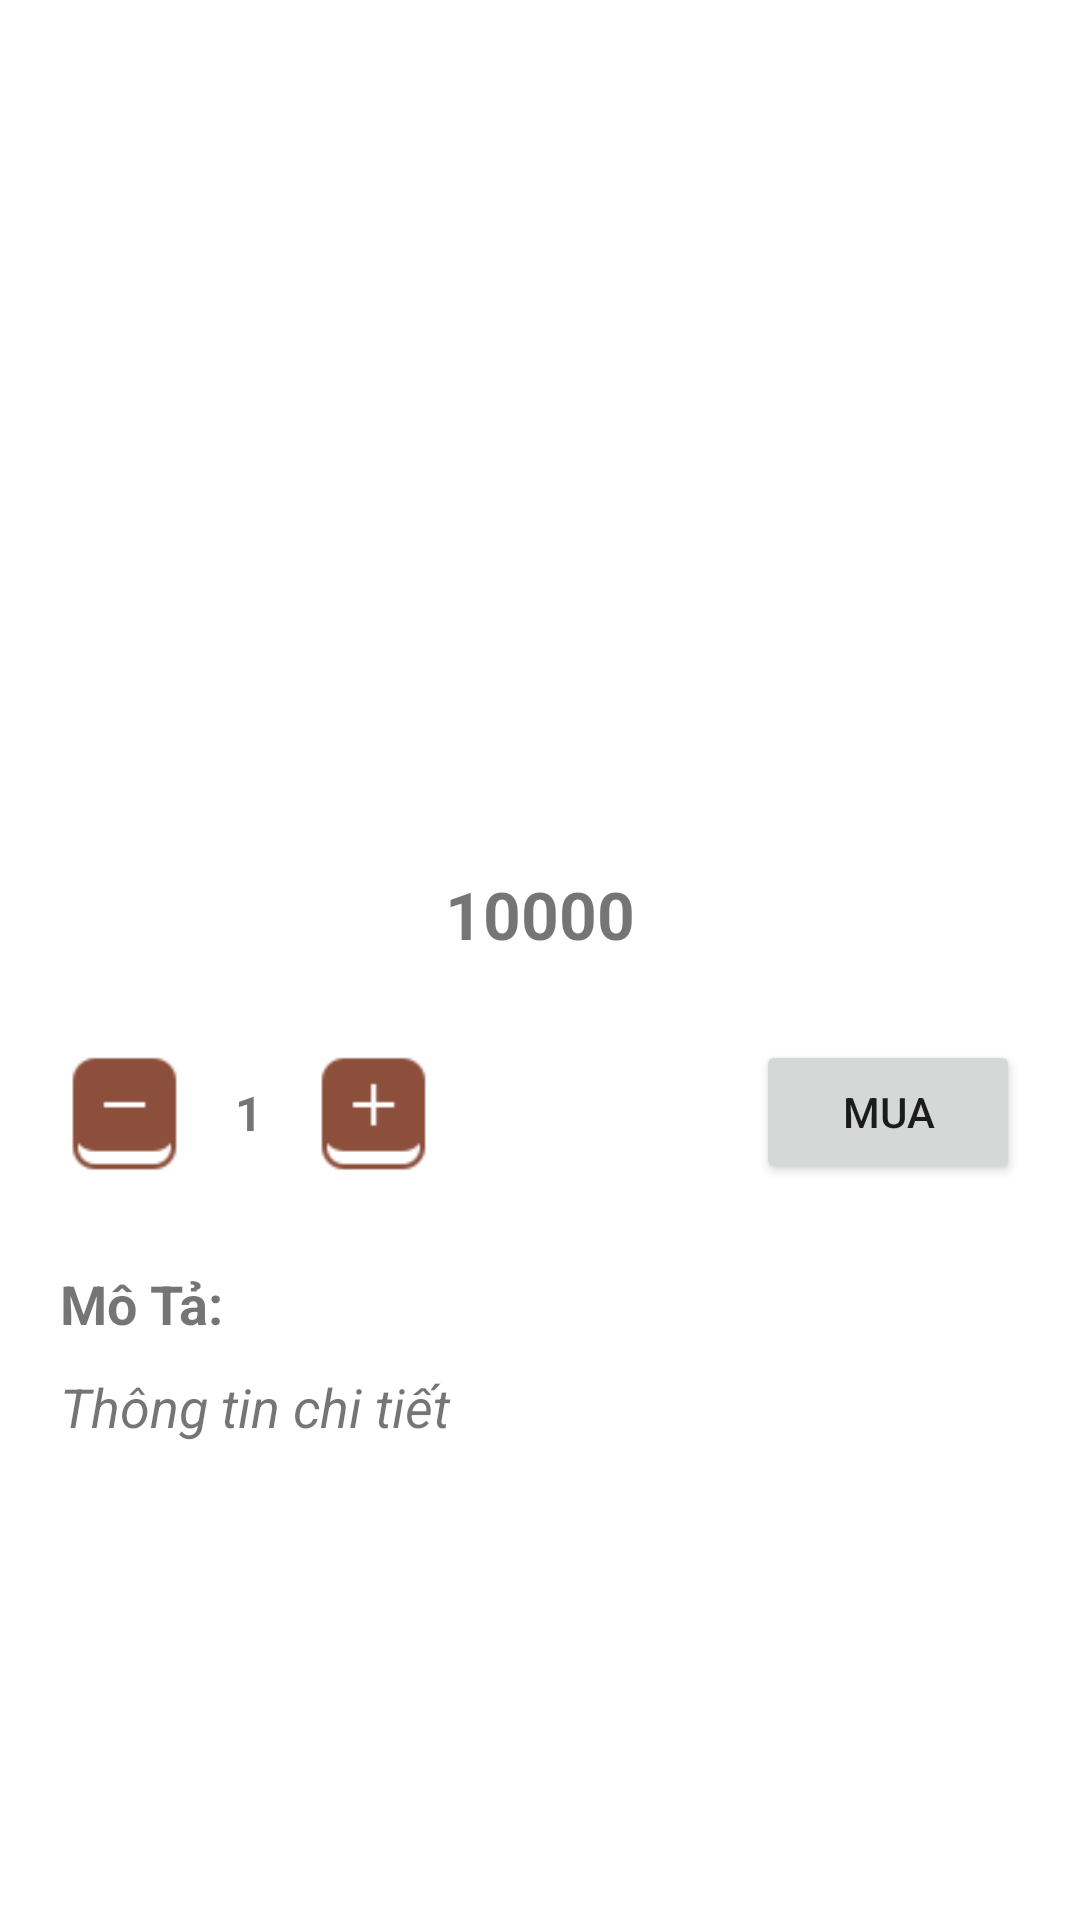

Produce the Android XML layout that renders to this screen, including the resource entries it uses.
<!-- AndroidManifest.xml: application theme Theme.AppCoffee -->
<!-- res/layout/activity_product_detail.xml -->
<?xml version="1.0" encoding="utf-8"?>
<RelativeLayout xmlns:android="http://schemas.android.com/apk/res/android"
    xmlns:tools="http://schemas.android.com/tools"
    android:layout_width="match_parent"
    android:layout_height="match_parent"
    tools:context=".ProductDetailActivity"
    android:orientation="vertical"
    android:padding="20dp">

    <ImageView
        android:id="@+id/img_product_detail"
        android:layout_centerHorizontal="true"
        android:layout_width="250dp"
        android:layout_height="250dp"
        android:src="@drawable/img_americano_da"/>

    <TextView
        android:layout_marginTop="20dp"
        android:id="@+id/tv_price_detail"
        android:layout_centerHorizontal="true"
        android:layout_below="@+id/img_product_detail"
        android:layout_width="wrap_content"
        android:layout_height="wrap_content"
        android:text="10000"
        android:textSize="22sp"
        android:textStyle="bold"/>
    <RelativeLayout
        android:layout_marginTop="20dp"
        android:id="@+id/layout_quality"
        android:layout_below="@+id/tv_price_detail"
        android:layout_width="match_parent"
        android:layout_height="wrap_content">
        <ImageView
            android:id="@+id/img_decrease"
            android:layout_centerVertical="true"
            android:layout_width="43dp"
            android:layout_height="43dp"
            android:src="@drawable/img_minus"/>
        <TextView
            android:layout_marginStart="10dp"
            android:id="@+id/tv_amount"
            android:layout_centerVertical="true"
            android:gravity="center_horizontal"
            android:layout_toRightOf="@id/img_decrease"
            android:layout_width="20dp"
            android:layout_height="wrap_content"
            android:text="1"
            android:textSize="16dp"
            android:textStyle="bold"/>

        <ImageView
            android:id="@+id/img_increase"
            android:layout_width="43dp"
            android:layout_height="43dp"
            android:layout_centerVertical="true"
            android:layout_marginStart="10dp"
            android:layout_marginTop="10dp"
            android:layout_marginEnd="10dp"
            android:layout_marginBottom="10dp"
            android:layout_toRightOf="@id/tv_amount"
            android:src="@drawable/img_plus" />
        <Button
            android:layout_centerVertical="true"
            android:id="@+id/btn_buy"
            android:layout_alignParentRight="true"
            android:layout_width="wrap_content"
            android:layout_height="wrap_content"
            android:text="mua"/>
    </RelativeLayout>
    <TextView
        android:layout_marginTop="20dp"
        android:id="@+id/tv_mota"
        android:layout_below="@id/layout_quality"
        android:layout_width="wrap_content"
        android:layout_height="wrap_content"
        android:text="Mô Tả: "
        android:textSize="18sp"
        android:textStyle="bold"/>
    <TextView
        android:id="@+id/tv_description"
        android:layout_marginTop="10dp"
        android:layout_below="@+id/tv_mota"
        android:layout_width="match_parent"
        android:layout_height="match_parent"
        android:text="Thông tin chi tiết"
        android:textSize="18dp"
        android:textStyle="italic"/>
</RelativeLayout>
<!-- resources referenced by this layout -->
<resources>
  <!-- drawable img_minus: png bitmap (drawable-v24, 789 bytes) -->
  <!-- drawable img_plus: png bitmap (drawable-v24, 825 bytes) -->
  <style name="Theme.AppCoffee" parent="Theme.MaterialComponents.DayNight.DarkActionBar">
          
          <item name="colorPrimary">#8C4F3C</item>
          <item name="colorPrimaryVariant">@color/black</item>
          <item name="colorOnPrimary">@color/white</item>
          
          <item name="colorSecondary">@color/teal_200</item>
          <item name="colorSecondaryVariant">@color/teal_700</item>
          <item name="colorOnSecondary">@color/black</item>
          
          <item name="android:statusBarColor" tools:targetApi="l">?attr/colorPrimaryVariant</item>
          
      </style>
  <!-- not gathered from this repository: default colours our renderer supplied (Android Studio template values) -->
  <color name="teal_200">#FF03DAC5</color>
  <color name="teal_700">#FF018786</color>
  <color name="black">#FF000000</color>
  <color name="white">#FFFFFFFF</color>
</resources>
